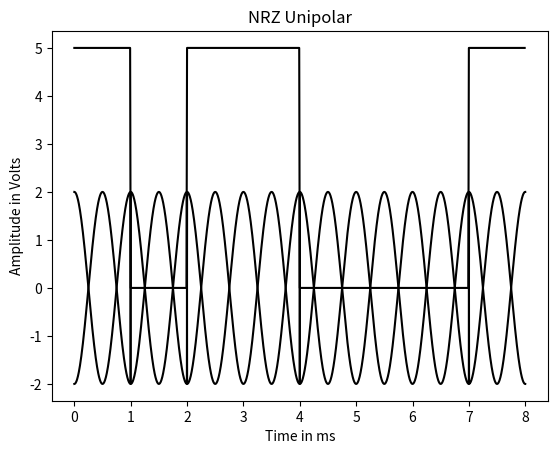

Python code for this plot:
import matplotlib.pyplot as plt
import numpy as np


def nrzu_coder(data, amp=1):
    t = np.arange(0, len(data), .01)
    j = 1
    p = []
    for i in range(len(data) * 100):
        if t[i] < j:
            p.append(data[j - 1] * amp)
        else:
            p.append(data[j] * amp)
            j += 1

    plt.plot(t, p, color='k')
    plt.xlabel("Time in ms")
    plt.ylabel("Amplitude in Volts")
    plt.title("NRZ Unipolar")
    plt.show()
    return p


def nrzu_decoder(data):
    bits = [0]*(int(len(data)/100))
    idx = 0
    for i in range(0, len(data), 100):
        if data[i] > 0:
            bits[idx] = 1
        else:
            bits[idx] = 0
        idx += 1
    return bits


def psk_modulator(data, amp=1, freq=1000):
    bipolar = (2 * data - 1) * amp
    bit_duration = 1
    amplitude_scaling_factor = bit_duration / 2
    n_samples = 2000
    time = np.linspace(0, len(data), n_samples)

    samples_per_bit = n_samples / len(data)
    bb = np.repeat(bipolar, samples_per_bit)
    waveform = np.sqrt(2 * amplitude_scaling_factor / bit_duration) * np.cos(2 * np.pi * freq * time)
    bpsk_w = bb * waveform

    plt.plot(time, bpsk_w, color='k')
    plt.show()
    return bb, amp


def psk_demodulator(data, amp):
    bits = [0]*(int(len(data)/250))
    idx = 0
    for i in range(0, len(data), 250):

        if data[i] > 0:
            bits[idx] = 1
        else:
            bits[idx] = 0
        idx += 1

    if amp < 0:
        for i in range(0, len(bits)):
            if bits[i] > 0:
                bits[i] = 0
            else:
                bits[i] = 1
    return bits


bits = np.array([1, 0, 1, 1, 0, 0, 0, 1])
noise_constant = np.array([1, 1, 1, 1, 1, 1, 1, 1])
noise_random = np.array([np.random.randint(0, 2) for i in range(8)])

nrzu_signal = nrzu_coder(bits, amp=5)
print(nrzu_decoder(nrzu_signal))

psk_signal, amp = psk_modulator(bits, amp=2, freq=2000)
print(psk_demodulator(psk_signal, amp))

psk_signal, amp = psk_modulator(bits, amp=-2, freq=2000)
print(psk_demodulator(psk_signal, amp))
